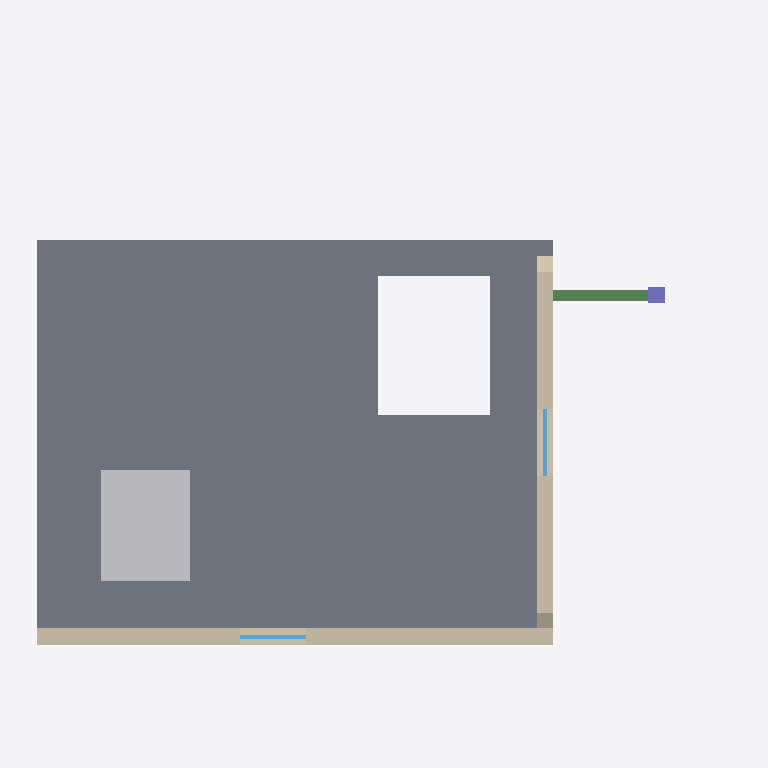
Plan cut of the same IFC building model at storey 'First Floor' (level 3.00 m, cut at 4.40 m), seen from above with north up, elements coloured by IFC class: 2 walls (beige), 2 windows (light blue), 1 slab (grey), 1 other element (light grey), 1 beam (green), 1 column (violet). Cut surfaces are drawn darker.
Extent 12.8 m × 9.9 m × 8.1 m (x, y, z). Storeys (2): Ground Floor at 0.00 m; First Floor at 3.00 m. Elements (26): 9 IfcWall, 6 IfcWindow, 4 IfcSlab, 3 IfcFurnishingElement, 2 IfcDoor, 1 IfcBeam, 1 IfcColumn.

HEADER;
FILE_DESCRIPTION(('ViewDefinition[DesignTransferView]'),'2;1');
FILE_NAME('/dev/null','2026-10-28T22:07:28+00:00',(''),(''),'IfcOpenShell 0.9.0.post1','FreeCAD 1.0 / IfcOpenShell','Nobody');
FILE_SCHEMA(('IFC4'));
ENDSEC;
DATA;
#1=IFCPROJECT('29_KdPLGj3rQ_d26a2x7vm',$,'FreeCAD-style house',$,$,$,$,(#8),#3);
#11=IFCSITE('3fWbisu6jDchEfBYOuCimt',$,'Site',$,$,#22,$,$,$,$,$,$,$,$);
#12=IFCBUILDING('0TrKoJCTz7PvMd4Qm9GEW1',$,'House',$,$,#27,$,$,$,$,$,$);
#13=IFCBUILDINGSTOREY('1uwFG2pSz8cgkm1ON6VNI4',$,'Ground Floor',$,$,#32,$,$,$,0.0);
#14=IFCBUILDINGSTOREY('0J$67U$wz0Yu44X7e0Er0I',$,'First Floor',$,$,#37,$,$,$,3.0);
#1965=IFCSLAB('1YMn38b7r6txhSEWYOaADd',$,'Slab-FF',$,$,#1977,#1972,$,.FLOOR.);
#1867=IFCFURNISHINGELEMENT('0Oy7htSWr8N92VFhtWcTKH',$,'Bed',$,$,#1880,#1874,$);
#2062=IFCWALL('2uGdYYkaP5CR0tNgcIasPj',$,'Wall-FF-S',$,$,#2074,#2069,$,$);
#2244=IFCWALL('0NBfRAfdjALxRLSMXhQcSA',$,'Wall-Gable-E',$,$,#2256,#2251,$,$);
#1476=IFCBEAM('0fThatSr9CbRej4UKh3fvB',$,'Beam-Loggia',$,$,#1488,#1483,$,$);
#1419=IFCCOLUMN('30Ov_EyXf3WRMOmGqUIKtS',$,'Col-Loggia',$,$,#1431,#1426,$,$);
#2359=IFCWINDOW('0za38884HACu4wSzfQc$Gs',$,'W5',$,$,#2371,#2366,$,1.2000000000000002,1.2000000000000002,$,$,$);
#2177=IFCWINDOW('1HyJnzAIT44x2rUSzulbE2',$,'W6',$,$,#2189,#2184,$,1.2000000000000002,1.1999999999999997,$,$,$);
ENDSEC;
